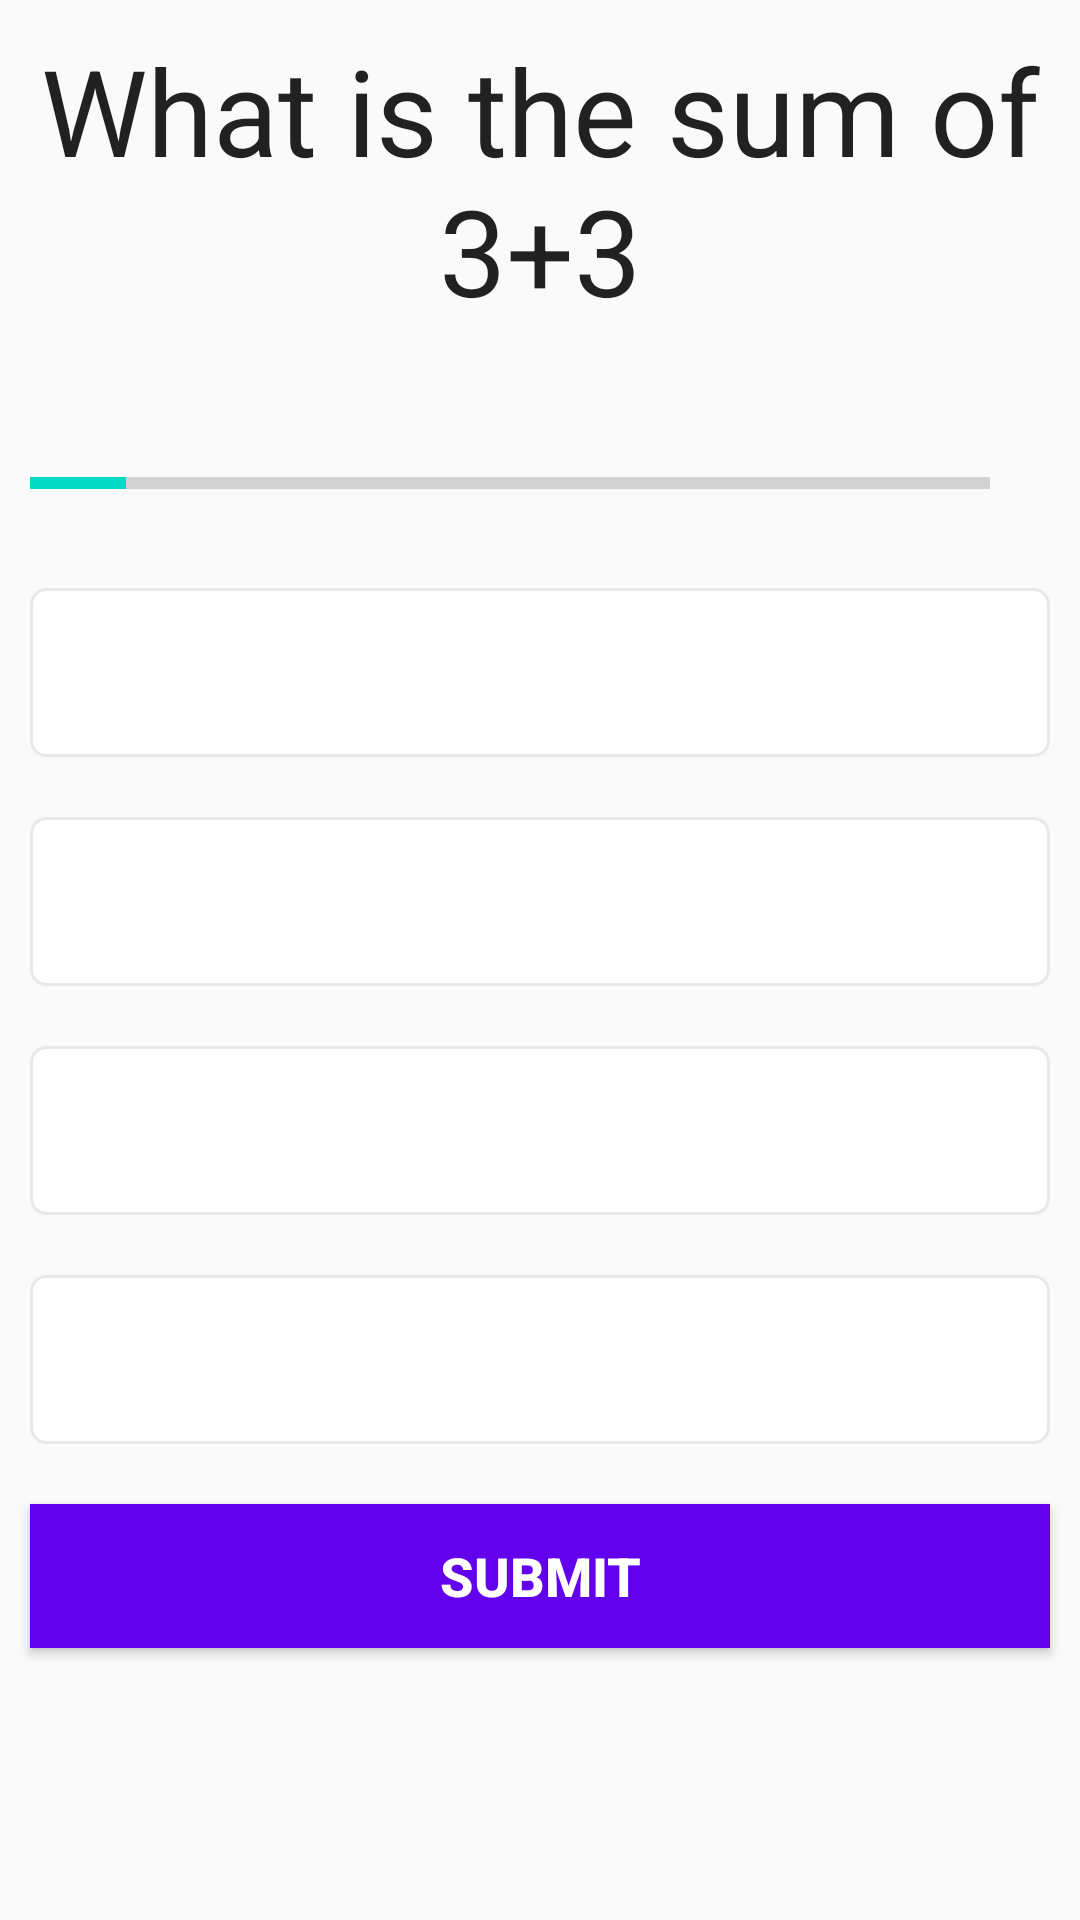

Reconstruct the res/layout file that produces this screen, plus the resources it refers to.
<!-- AndroidManifest.xml: activity theme NoActionBar -->
<!-- res/layout/activity_quiz_question.xml -->
<?xml version="1.0" encoding="utf-8"?>
<ScrollView xmlns:android="http://schemas.android.com/apk/res/android"
    xmlns:app="http://schemas.android.com/apk/res-auto"
    xmlns:tools="http://schemas.android.com/tools"
    android:layout_width="match_parent"
    android:layout_height="match_parent"
    xmlns:tool="http://schemas.android.com/apk/tools"
    android:fillViewport="true"
    tools:context=".QuizQuestionActivity">

    <LinearLayout
        android:layout_width="match_parent"
        android:layout_height="match_parent"
        android:orientation="vertical">


        <TextView
            android:id="@+id/tv_question"
            style="@style/TextAppearance.AppCompat.Large"
            android:layout_width="match_parent"
            android:layout_height="wrap_content"
            android:layout_margin="10dp"
            android:gravity="center"
            android:text="What is the sum of 3+3"

            android:textSize="40sp" />

        <LinearLayout
            android:layout_width="match_parent"
            android:layout_height="wrap_content"
            android:layout_marginHorizontal="10dp"
            android:layout_marginTop="16dp"
            android:gravity="center"
            android:orientation="horizontal"

            >

            <ProgressBar
                android:id="@+id/progress_horizontal"
                style="@style/Widget.AppCompat.ProgressBar.Horizontal"
                android:layout_width="0dp"
                android:layout_height="wrap_content"
                android:layout_weight="1"
                android:indeterminate="false"
                android:max="10"
                android:minHeight="50dp"
                android:progress="1" />

            <TextView
                android:id="@+id/tv_progress"
                style="@style/TextAppearance.AppCompat.Small"
                android:layout_width="wrap_content"
                android:layout_height="wrap_content"
                android:layout_marginHorizontal="10dp"
                android:gravity="center"
               />
        </LinearLayout>

        <TextView
            android:id="@+id/tv_option_one"
            android:layout_width="match_parent"
            android:layout_height="wrap_content"
            android:layout_margin="10dp"
            android:background="@drawable/default_option_border_bg"
            android:gravity="center"
            android:padding="16dp"

            android:textColor="#7A8089"
            android:textSize="18sp" />

        <TextView
            android:id="@+id/tv_option_two"
            android:layout_width="match_parent"
            android:layout_height="wrap_content"
            android:layout_margin="10dp"
            android:background="@drawable/default_option_border_bg"
            android:gravity="center"
            android:padding="16dp"

            android:textColor="#7A8089"
            android:textSize="18sp" />

        <TextView
            android:id="@+id/tv_option_three"
            android:layout_width="match_parent"
            android:layout_height="wrap_content"
            android:layout_margin="10dp"
            android:background="@drawable/default_option_border_bg"
            android:gravity="center"
            android:padding="16dp"

            android:textColor="#7A8089"
            android:textSize="18sp" />

        <TextView
            android:id="@+id/tv_option_four"
            android:layout_width="match_parent"
            android:layout_height="wrap_content"
            android:layout_margin="10dp"
            android:background="@drawable/default_option_border_bg"
            android:gravity="center"
            android:padding="16dp"
            android:textColor="#7A8089"
            android:textSize="18sp" />

        <Button
            android:id="@+id/btn_submit_next"
            android:layout_width="match_parent"
            android:layout_height="wrap_content"
            android:layout_margin="10dp"
            android:background="@color/colorPrimary"
            android:text="Submit"
            android:textColor="@android:color/white"
            android:textSize="18sp"
            android:textStyle="bold" />


    </LinearLayout>

</ScrollView>
<!-- resources referenced by this layout -->
<resources>
  <!-- drawable default_option_border_bg (drawable) -->
  <?xml version="1.0" encoding="utf-8"?>
  <shape xmlns:android="http://schemas.android.com/apk/res/android"
      android:shape="rectangle">
  
      <stroke
          android:width="1dp"
          android:color="#E8E8E8" />
      <solid android:color="@android:color/white" />
      <corners android:radius="5dp" />
  
  
  </shape>
  <style name="NoActionBar" parent="Theme.AppCompat.Light.NoActionBar">
          
          <item name="colorPrimary">@color/colorPrimary</item>
          <item name="colorPrimaryDark">@color/colorPrimaryDark</item>
          <item name="colorAccent">@color/colorAccent</item>
      </style>
  <!-- not gathered from this repository: default colours our renderer supplied (Android Studio template values) -->
  <color name="colorPrimary">#FF6200EE</color>
  <color name="colorPrimaryDark">#FF3700B3</color>
  <color name="colorAccent">#FF03DAC5</color>
</resources>
